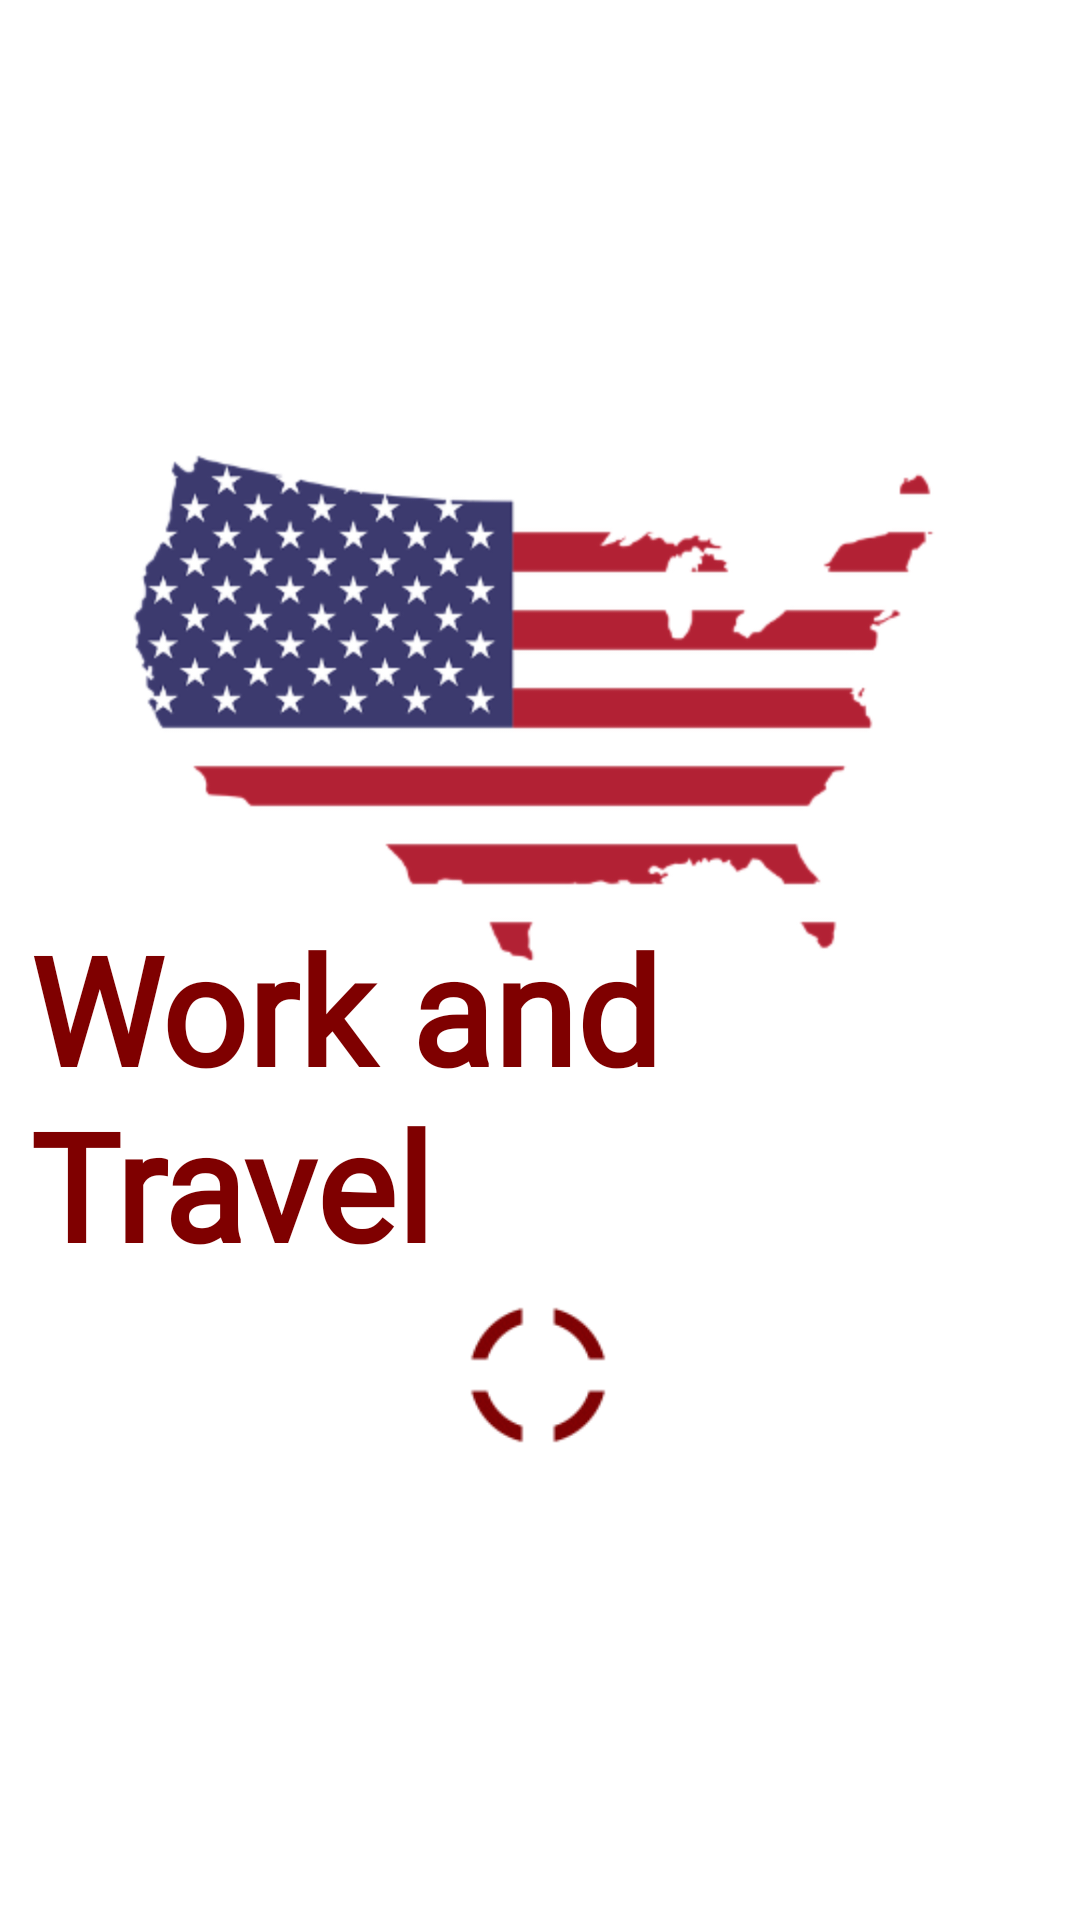

This screen was rendered from an Android layout file. Write that file and the resources it references.
<!-- AndroidManifest.xml: application theme AppTheme -->
<!-- res/layout/activity_welcome.xml -->
<?xml version="1.0" encoding="utf-8"?>
<androidx.constraintlayout.widget.ConstraintLayout xmlns:android="http://schemas.android.com/apk/res/android"
    xmlns:app="http://schemas.android.com/apk/res-auto"
    xmlns:tools="http://schemas.android.com/tools"
    android:layout_width="match_parent"
    android:layout_height="match_parent"
    tools:context=".ui.activites.welcome"
    android:background="@drawable/back"

    >

    <TextView
        android:id="@+id/textView116"
        android:layout_width="wrap_content"
        android:layout_height="wrap_content"
        android:fontFamily="@font/font5"
        android:paddingLeft="10dp"
        android:paddingRight="10dp"
        android:text="@string/strTitle"
        android:textColor="#7f0000"
        android:textSize="50sp"
        android:textStyle="bold"
        app:layout_constraintBottom_toBottomOf="parent"
        app:layout_constraintEnd_toEndOf="parent"
        app:layout_constraintHorizontal_bias="0.496"
        app:layout_constraintStart_toStartOf="parent"
        app:layout_constraintTop_toTopOf="parent"
        app:layout_constraintVertical_bias="0.588" />

    <ImageView
        android:id="@+id/load"
        android:layout_width="@dimen/nameStateWidth"
        android:layout_height="@dimen/nameStateWidth"
        app:layout_constraintBottom_toBottomOf="parent"
        app:layout_constraintEnd_toEndOf="parent"
        app:layout_constraintHorizontal_bias="0.498"
        app:layout_constraintStart_toStartOf="parent"
        app:layout_constraintTop_toTopOf="parent"
        app:layout_constraintVertical_bias="0.733"
        app:srcCompat="@drawable/load" />
</androidx.constraintlayout.widget.ConstraintLayout>
<!-- resources referenced by this layout -->
<resources>
  <dimen name="nameStateWidth">46dp</dimen>
  <!-- drawable back: png bitmap (drawable, 49937 bytes) -->
  <!-- drawable load: gif bitmap (drawable, 22349 bytes) -->
  <string name="strTitle">Work and Travel</string>
  <style name="AppTheme" parent="Theme.AppCompat.Light.DarkActionBar">
          
          <item name="colorPrimary">#212121</item>
          <item name="colorPrimaryDark">#000000</item>
          <item name="colorAccent">#7f0000</item>
      </style>
</resources>
